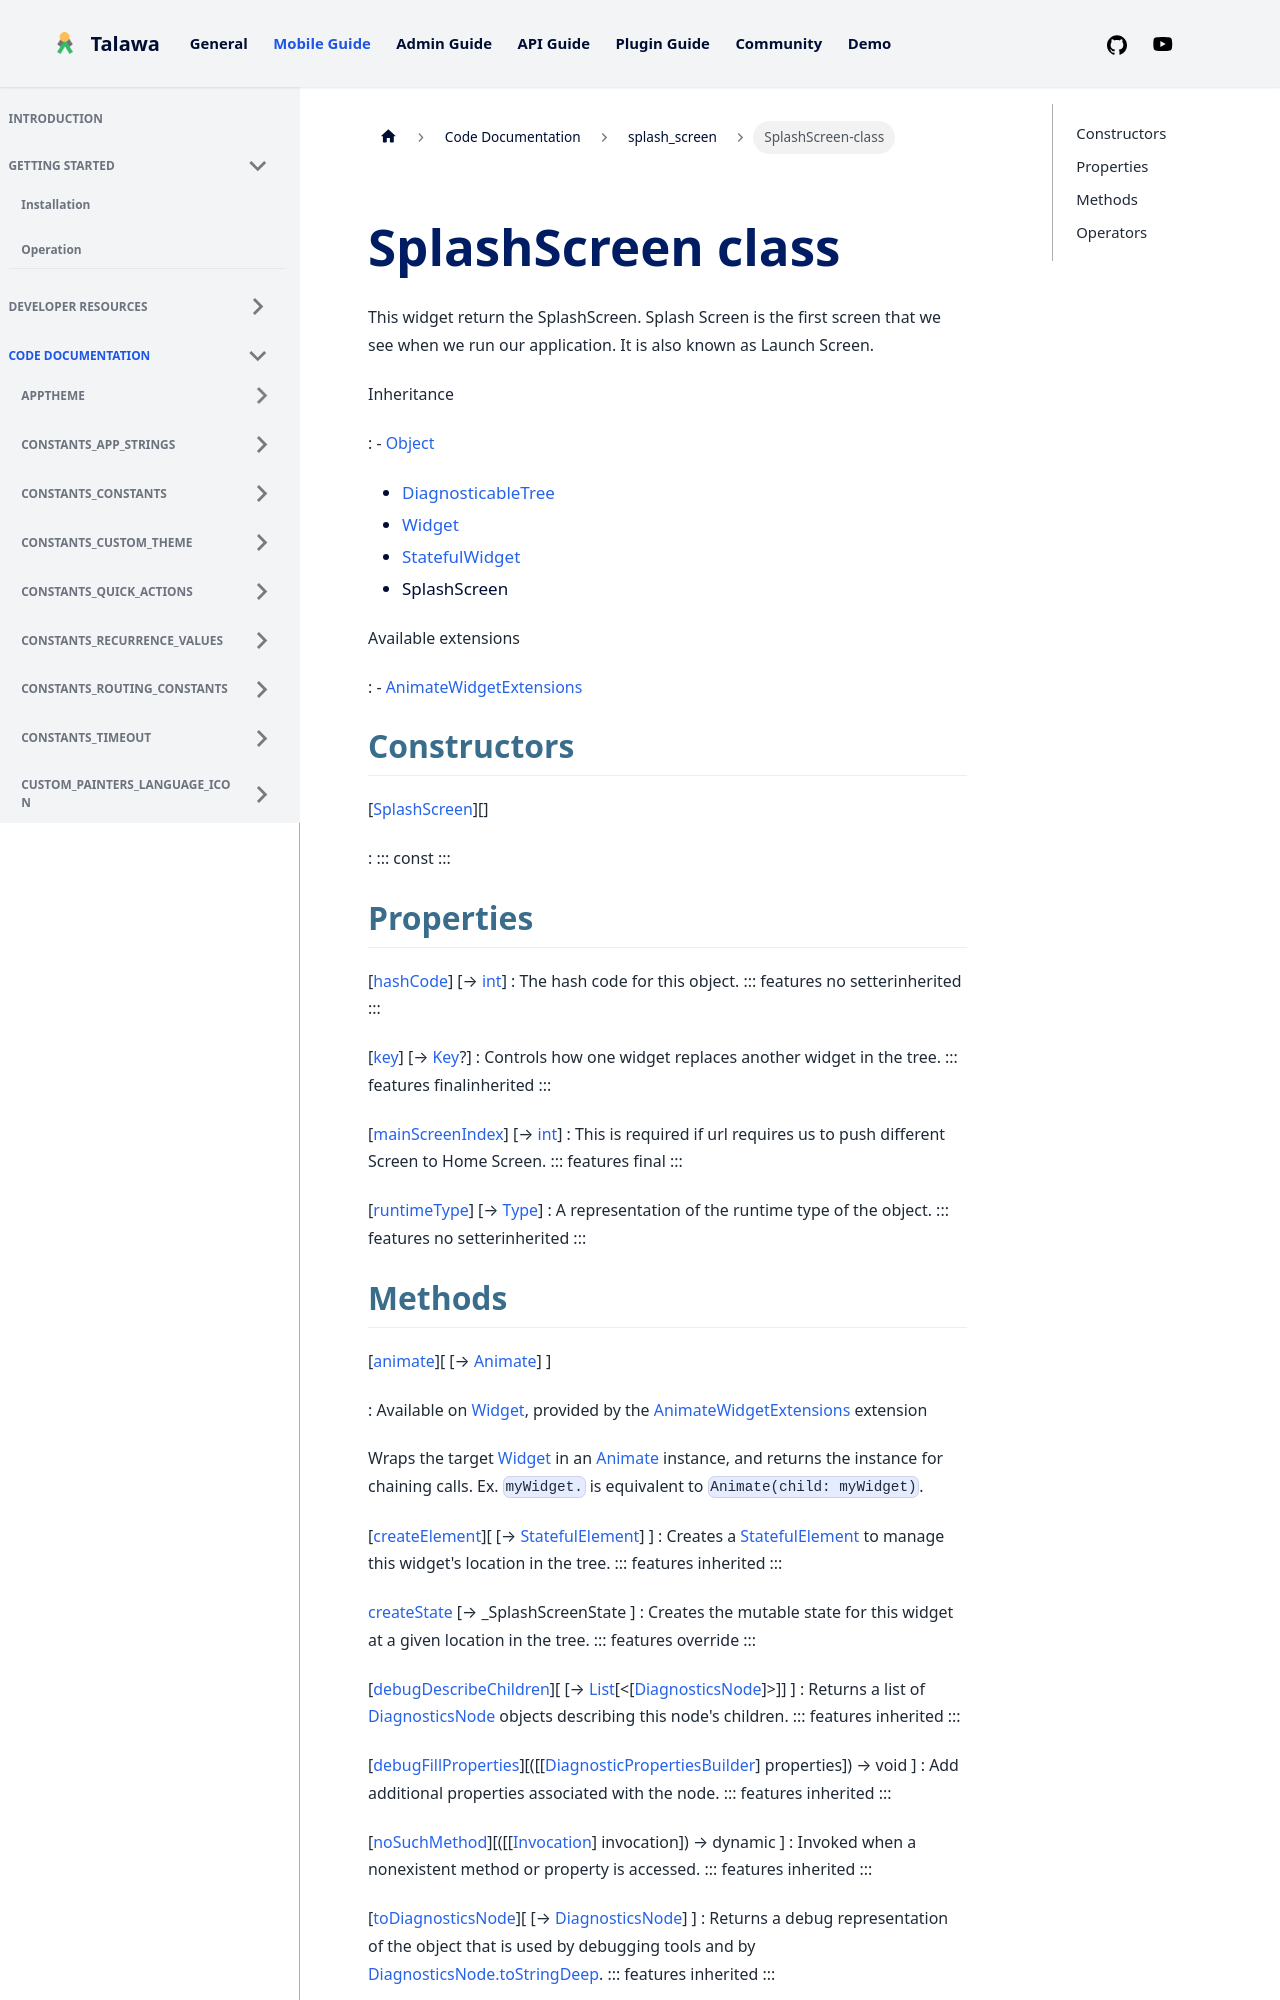

repository: PalisadoesFoundation/talawa · page: docs/auto-docs/splash_screen/SplashScreen-class/index.html · generator: docusaurus


<div>

# SplashScreen class

</div>


This widget return the SplashScreen. Splash Screen is the first screen
that we see when we run our application. It is also known as Launch
Screen.




Inheritance

:   -   [Object](https://api.flutter.dev/flutter/dart-core/Object-class.html)
    -   [DiagnosticableTree](https://api.flutter.dev/flutter/foundation/DiagnosticableTree-class.html)
    -   [Widget](https://api.flutter.dev/flutter/widgets/Widget-class.html)
    -   [StatefulWidget](https://api.flutter.dev/flutter/widgets/StatefulWidget-class.html)
    -   SplashScreen

Available extensions

:   -   [AnimateWidgetExtensions](https://pub.dev/documentation/flutter_animate/4.5.0/flutter_animate/AnimateWidgetExtensions.html)



## Constructors

[[SplashScreen](../splash_screen/SplashScreen/SplashScreen.md)][]

:   ::: 
    const
    :::



## Properties

[[hashCode](https://api.flutter.dev/flutter/widgets/Widget/hashCode.html)] [→ [int](https://api.flutter.dev/flutter/dart-core/int-class.html)]
:   The hash code for this object.
    ::: features
    no setterinherited
    :::

[[key](https://api.flutter.dev/flutter/widgets/Widget/key.html)] [→ [Key](https://api.flutter.dev/flutter/foundation/Key-class.html)?]
:   Controls how one widget replaces another widget in the tree.
    ::: features
    finalinherited
    :::

[[mainScreenIndex](../splash_screen/SplashScreen/mainScreenIndex.md)] [→ [int](https://api.flutter.dev/flutter/dart-core/int-class.html)]
:   This is required if url requires us to push different Screen to Home
    Screen.
    ::: features
    final
    :::

[[runtimeType](https://api.flutter.dev/flutter/dart-core/Object/runtimeType.html)] [→ [Type](https://api.flutter.dev/flutter/dart-core/Type-class.html)]
:   A representation of the runtime type of the object.
    ::: features
    no setterinherited
    :::
